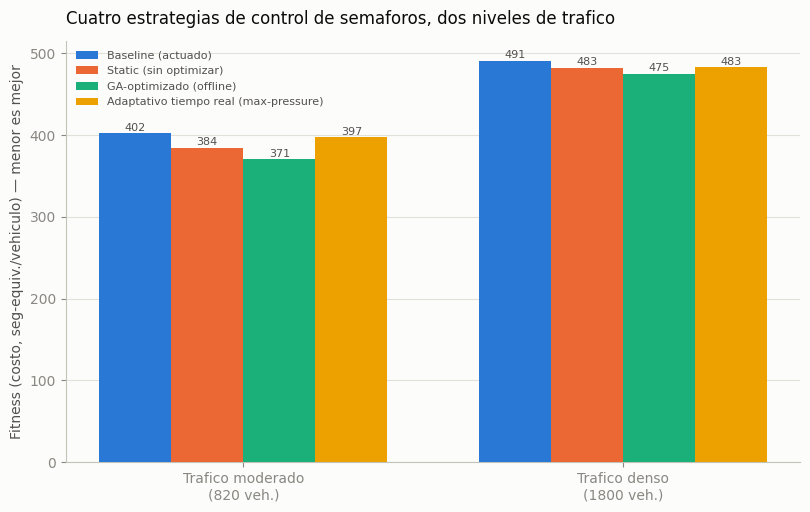

Reproduce this figure in Python.
import matplotlib
matplotlib.use("Agg")
import matplotlib.pyplot as plt

SURFACE = "#fcfcfb"
GRID = "#e1e0d9"
AXIS = "#c3c2b7"
TEXT_PRIMARY = "#0b0b0b"
TEXT_SECONDARY = "#52514e"
BLUE = "#2a78d6"
ORANGE = "#eb6834"
AQUA = "#1baf7a"
YELLOW = "#eda100"

plt.rcParams.update({
    "font.family": "sans-serif",
    "font.sans-serif": ["DejaVu Sans", "Arial"],
    "text.color": TEXT_PRIMARY,
    "axes.edgecolor": AXIS,
    "axes.labelcolor": TEXT_SECONDARY,
    "xtick.color": TEXT_MUTED if (TEXT_MUTED := "#898781") else None,
    "ytick.color": TEXT_MUTED,
    "figure.facecolor": SURFACE,
    "axes.facecolor": SURFACE,
    "savefig.facecolor": SURFACE,
})

scenarios = ["Trafico moderado\n(820 veh.)", "Trafico denso\n(1800 veh.)"]
series = [
    ("Baseline (actuado)", BLUE, [402.4, 491.1]),
    ("Static (sin optimizar)", ORANGE, [384.4, 482.7]),
    ("GA-optimizado (offline)", AQUA, [370.7, 475.0]),
    ("Adaptativo tiempo real (max-pressure)", YELLOW, [397.4, 483.1]),
]

fig, ax = plt.subplots(figsize=(8.2, 5.2), dpi=110)
ax.grid(True, axis="y", color=GRID, linewidth=0.8, zorder=0)
ax.set_axisbelow(True)
for spine in ["top", "right"]:
    ax.spines[spine].set_visible(False)
for spine in ["left", "bottom"]:
    ax.spines[spine].set_color(AXIS)

n_series = len(series)
bar_w = 0.19
x = range(len(scenarios))
for i, (label, color, vals) in enumerate(series):
    offs = [xi + (i - (n_series - 1) / 2) * bar_w for xi in x]
    bars = ax.bar(offs, vals, width=bar_w, color=color, label=label, zorder=3)
    for b, v in zip(bars, vals):
        ax.text(b.get_x() + b.get_width() / 2, v + 3, f"{v:.0f}", ha="center",
                fontsize=8, color=TEXT_SECONDARY)

ax.set_xticks(list(x))
ax.set_xticklabels(scenarios, fontsize=10)
ax.set_ylabel("Fitness (costo, seg-equiv./vehiculo) — menor es mejor")
ax.set_title("Cuatro estrategias de control de semaforos, dos niveles de trafico",
              fontsize=12, loc="left", pad=12)
ax.legend(frameon=False, loc="upper left", fontsize=8, labelcolor=TEXT_SECONDARY, ncol=1)
plt.tight_layout()
plt.savefig("chart_four_way.png")
print("chart_four_way.png guardado")
